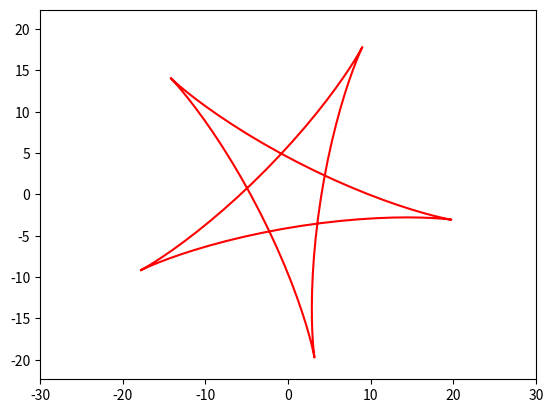

Recreate this plot in Python.
import numpy as np
import matplotlib.pyplot as plt
from matplotlib.animation import FuncAnimation

fig, ax = plt.subplots()

ball, = plt.plot([], [], '-', color='r')

def circle_move(vr, t):
    a = np.arange(0, 4 * np.pi, 0.1)
    x0 = 12 * np.cos(a) + 8 * np.cos(1.5 * a)
    y0 = 12 * np.sin(a) - 8 * np.sin(1.5 * a)
    x = x0 * np.cos(vr * t) - y0 * np.sin(vr * t)
    y = x0 * np.sin(vr * t) + y0 * np.cos(vr * t)
    return x, y
edge = 30
plt.axis('equal')
ax.set_xlim(-edge, edge)
ax.set_ylim(-edge, edge)

def animate(i):
    ball.set_data(circle_move(0.1, i))
    
ani = FuncAnimation(fig, animate, frames=100, interval=30)

ani.save('ani.gif')
